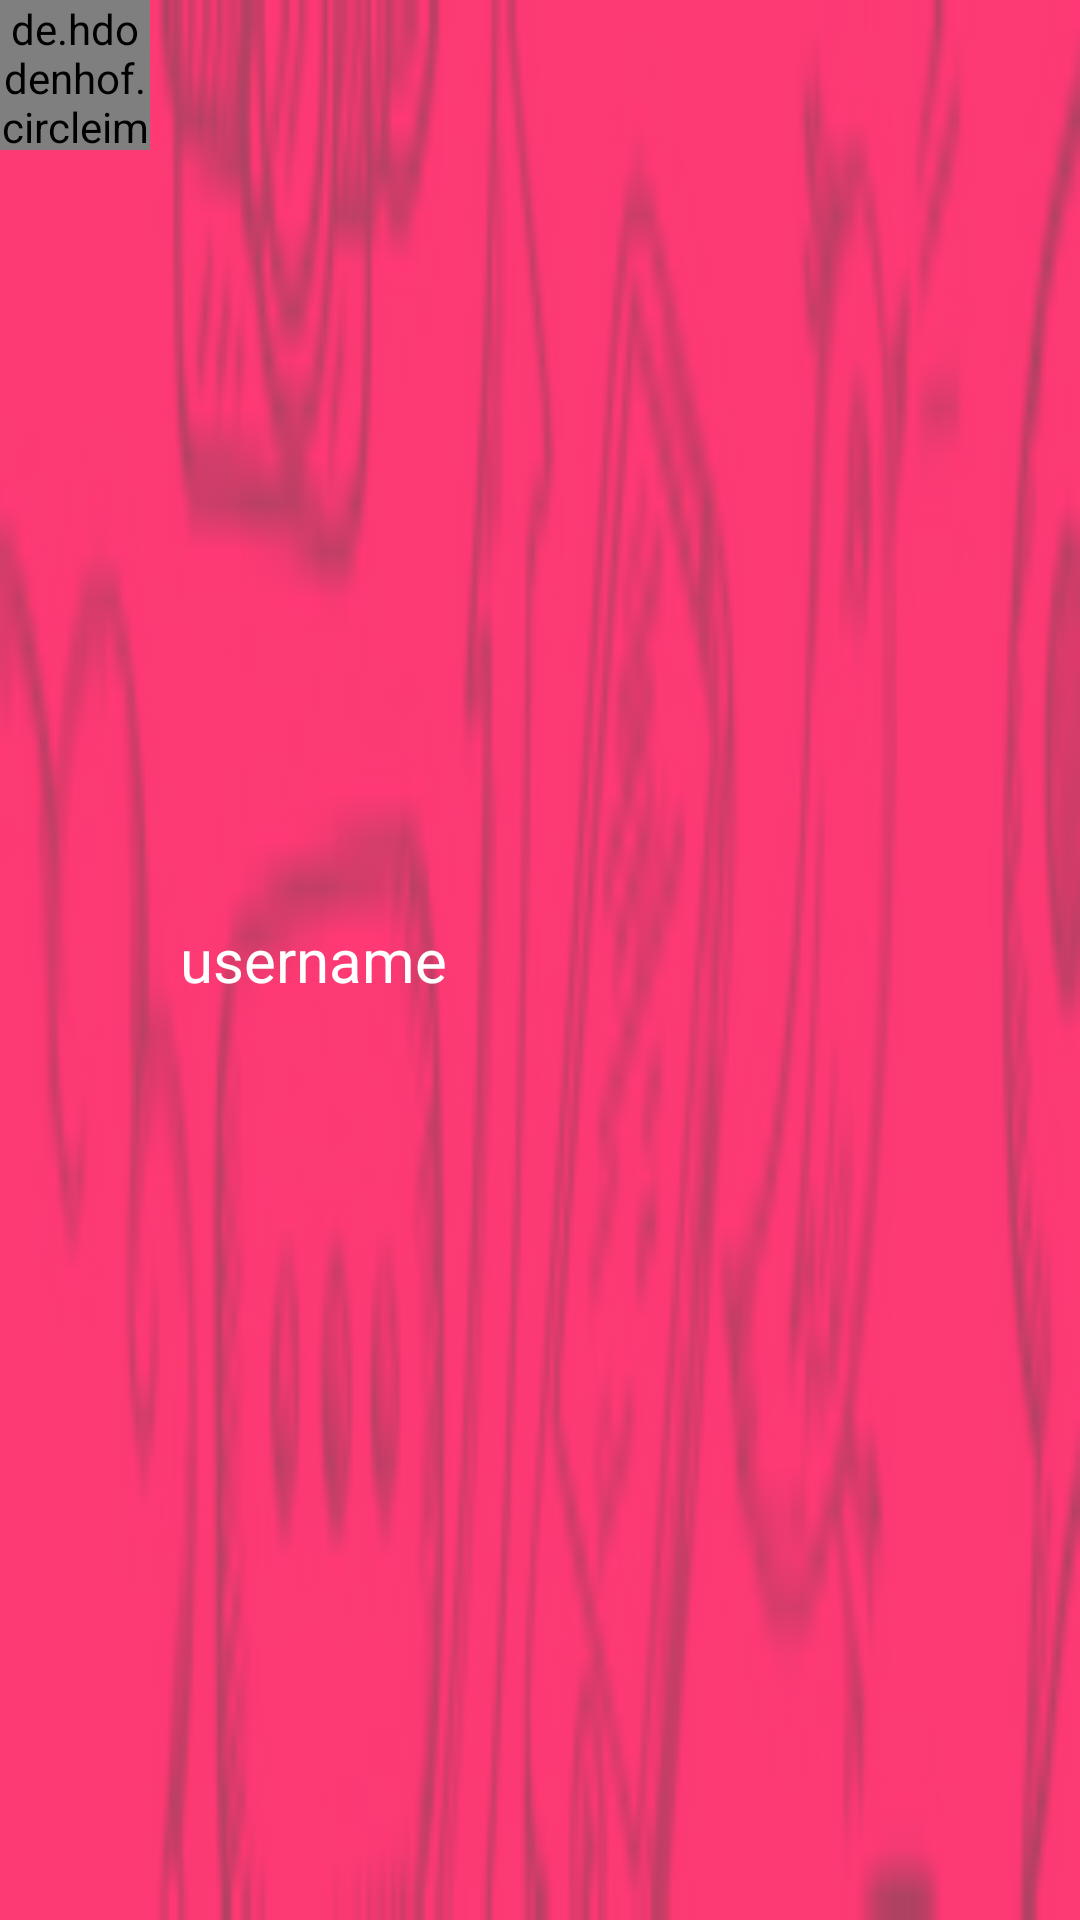

This screen was rendered from an Android layout file. Write that file and the resources it references.
<!-- AndroidManifest.xml: application theme AppTheme -->
<!-- res/layout/user_item.xml -->
<?xml version="1.0" encoding="utf-8"?>
<RelativeLayout
    xmlns:android="http://schemas.android.com/apk/res/android"
    android:layout_width="match_parent"
    android:layout_height="wrap_content"
    android:layout_margin="8dp"
    android:background="@drawable/chatbackground">
    
    <de.hdodenhof.circleimageview.CircleImageView
        android:layout_width="50dp"
        android:layout_height="50dp"
        android:id="@+id/profile_image"
        android:src="@drawable/logo"/>

    <TextView
        android:layout_width="wrap_content"
        android:layout_height="wrap_content"
        android:text="username"
        android:textColor="@color/colorPrimary"
        android:textSize="20dp"
        android:id="@+id/username"
        android:layout_toRightOf="@id/profile_image"
        android:layout_toEndOf="@id/profile_image"
        android:layout_marginLeft="10dp"
        android:layout_centerVertical="true" />

    <TextView
        android:layout_width="wrap_content"
        android:layout_height="wrap_content"
        android:text="etat"
        android:textColor="@color/colorPrimary"
        android:textSize="16dp"
        android:id="@+id/etat"
        android:visibility="gone"
        android:layout_alignParentEnd="true"
        android:layout_marginRight="10dp"
        android:layout_centerVertical="true" />

</RelativeLayout>
<!-- resources referenced by this layout -->
<resources>
  <color name="colorPrimary">#FFFFFF</color>
  <!-- drawable chatbackground: png bitmap (drawable-v24, 10240 bytes) -->
  <!-- drawable logo: png bitmap (drawable, 41339 bytes) -->
  <style name="AppTheme" parent="Theme.AppCompat.Light.NoActionBar">
          <item name="colorPrimary">@color/colorPrimary</item>
          <item name="colorPrimaryDark">@color/colorPrimaryDark</item>
      </style>
  <color name="colorPrimaryDark">#2591F2</color>
</resources>
